The GitHub repository maso0310/quality_selector_game contains a labelled image folder "images" with 2 categories: diseased, healthy. Examples follow, each with its label.

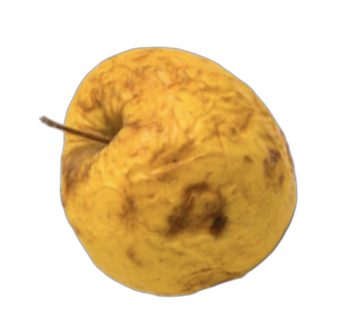
Label: diseased

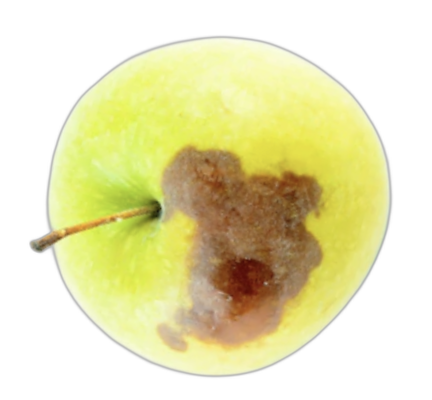
Label: diseased

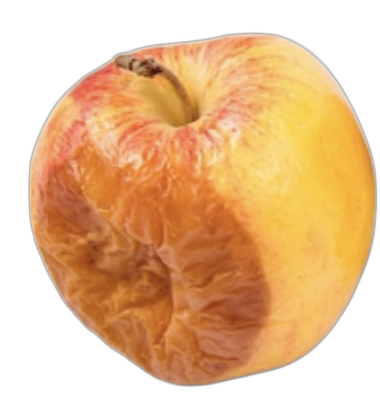
Label: diseased

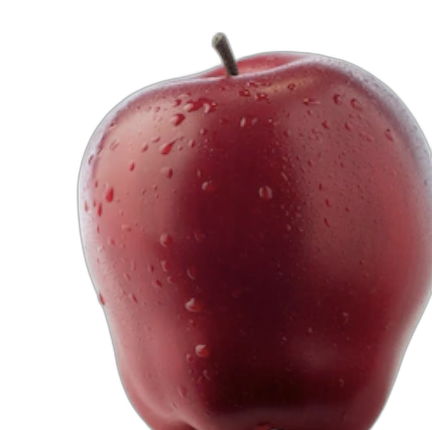
Label: healthy

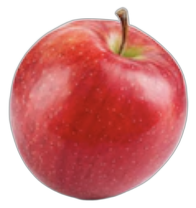
Label: healthy

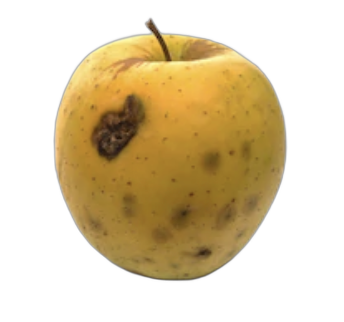
Label: diseased
